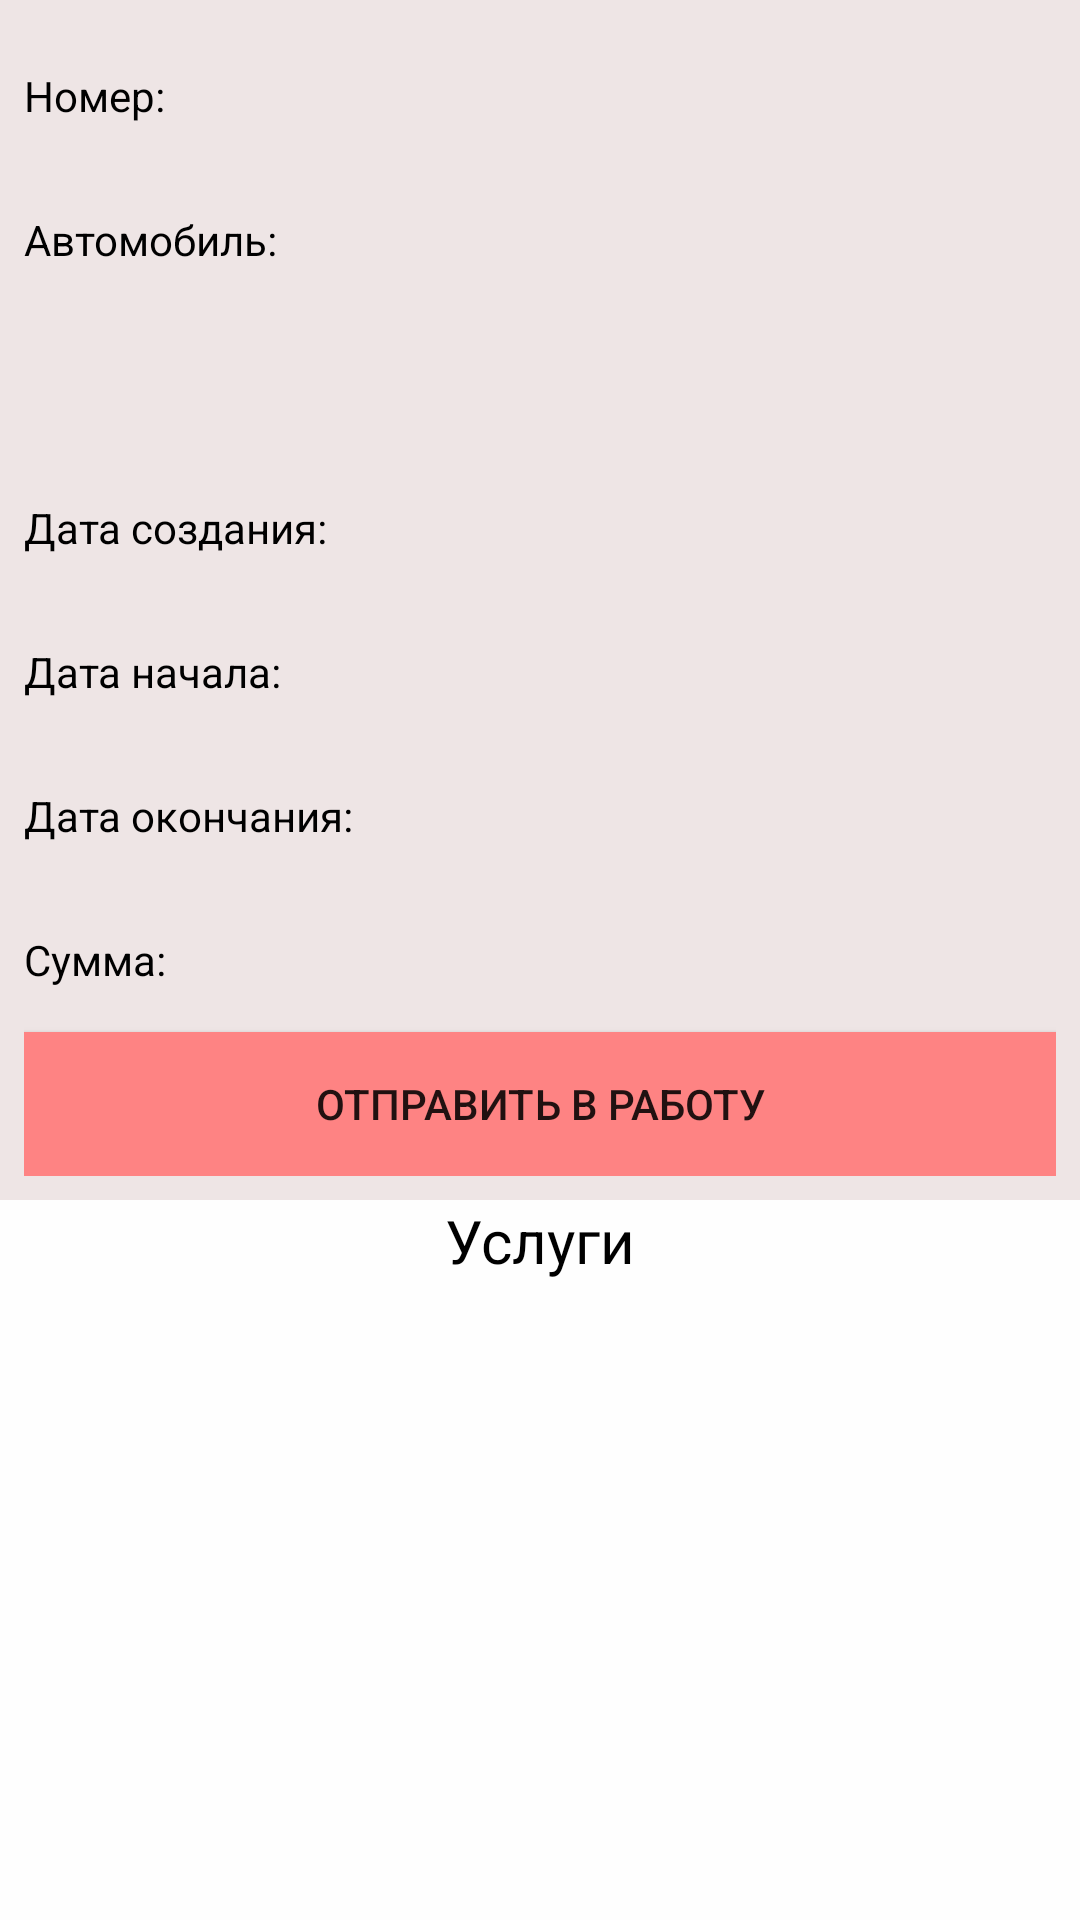

Reconstruct the res/layout file that produces this screen, plus the resources it refers to.
<!-- AndroidManifest.xml: application theme Theme.MyApplication -->
<!-- res/layout/fragment_watch_t_o.xml -->
<androidx.constraintlayout.widget.ConstraintLayout xmlns:android="http://schemas.android.com/apk/res/android"
    xmlns:app="http://schemas.android.com/apk/res-auto"
    xmlns:tools="http://schemas.android.com/tools"
    android:layout_width="match_parent"
    android:layout_height="match_parent"
    android:layout_marginStart="8dp"
    android:layout_marginTop="8dp"
    android:layout_marginEnd="8dp"
    android:background="@color/white"
    tools:context=".ui.to.WatchTOFragment">

    <LinearLayout
        android:layout_width="0dp"
        android:layout_height="0dp"
        android:background="#FEFEFE"
        android:orientation="vertical"
        app:layout_constraintBottom_toBottomOf="parent"
        app:layout_constraintEnd_toEndOf="parent"
        app:layout_constraintStart_toStartOf="parent"
        app:layout_constraintTop_toTopOf="parent">

        <LinearLayout
            android:layout_width="match_parent"
            android:layout_height="wrap_content"
            android:background="#EEE5E5"
            android:orientation="vertical"
            android:padding="8dp">

            <TextView
                android:id="@+id/watch_to_idTV"
                android:layout_width="match_parent"
                android:layout_height="wrap_content"
                android:ems="10"
                android:minHeight="48dp"
                android:text="Номер: "
                android:textColor="#000000"
                android:gravity="center|start" />

            <TextView
                android:id="@+id/watch_to_carnameTV"
                android:layout_width="match_parent"
                android:layout_height="wrap_content"
                android:ems="10"
                android:minHeight="48dp"
                android:text="Автомобиль: "
                android:textColor="#000000"
                android:gravity="center|start" />

            <TextView
                android:id="@+id/watch_to_statusTV"
                android:layout_width="match_parent"
                android:layout_height="wrap_content"
                android:ems="10"
                android:gravity="center|start"
                android:minHeight="48dp"
                android:textColor="#000000" />

            <TextView
                android:id="@+id/watch_to_datecreateTV"
                android:layout_width="match_parent"
                android:layout_height="wrap_content"
                android:ems="10"
                android:minHeight="48dp"
                android:text="Дата создания: "
                android:textColor="#000000"
                android:gravity="center|start" />

            <TextView
                android:id="@+id/watch_to_datebeginTV"
                android:layout_width="match_parent"
                android:layout_height="wrap_content"
                android:ems="10"
                android:minHeight="48dp"
                android:text="Дата начала: "
                android:textColor="#000000"
                android:gravity="center|start" />

            <TextView
                android:id="@+id/watch_to_dateendTV"
                android:layout_width="match_parent"
                android:layout_height="wrap_content"
                android:ems="10"
                android:minHeight="48dp"
                android:text="Дата окончания: "
                android:textColor="#000000"
                android:gravity="center|start" />

            <TextView
                android:id="@+id/watch_to_sumTV"
                android:layout_width="match_parent"
                android:layout_height="wrap_content"
                android:ems="10"
                android:minHeight="48dp"
                android:text="Сумма: "
                android:textColor="#000000"
                android:gravity="center|start" />

            <Button
                android:id="@+id/watch_to_button_action"
                android:layout_width="match_parent"
                android:layout_height="wrap_content"
                android:background="#FE8383"
                android:text="Отправить в работу" />

        </LinearLayout>

        <LinearLayout
            android:layout_width="match_parent"
            android:layout_height="match_parent"
            android:background="#FEFEFE"
            android:orientation="vertical">

            <TextView
                android:layout_width="match_parent"
                android:layout_height="wrap_content"
                android:text="Услуги"
                android:textAlignment="center"
                android:textColor="@color/black"
                android:textSize="20sp" />

            <androidx.recyclerview.widget.RecyclerView
                android:id="@+id/watch_to_recyclerview_cars"
                android:layout_width="match_parent"
                android:layout_height="wrap_content"
                android:background="#FEFEFE"
                android:padding="@dimen/big_padding"
                tools:listitem="@layout/work_item_recyclerview">

            </androidx.recyclerview.widget.RecyclerView>

        </LinearLayout>
    </LinearLayout>

</androidx.constraintlayout.widget.ConstraintLayout>
<!-- res/layout/work_item_recyclerview.xml (included above) -->
<?xml version="1.0" encoding="utf-8"?>
<androidx.cardview.widget.CardView xmlns:android="http://schemas.android.com/apk/res/android"
    xmlns:app="http://schemas.android.com/apk/res-auto"
    android:layout_width="match_parent"
    android:layout_height="wrap_content"
    android:layout_margin="5dp"
    app:cardBackgroundColor="@color/white"
    app:cardCornerRadius="8dp"
    app:cardElevation="8dp"
    app:cardMaxElevation="10dp"
    app:cardPreventCornerOverlap="true"
    app:cardUseCompatPadding="true">

    <RelativeLayout
        android:layout_width="match_parent"
        android:layout_height="wrap_content"
        android:paddingBottom="7dp">

        <ImageView
            android:id="@+id/work_imageIV"
            android:layout_width="100dp"
            android:layout_height="100dp"
            android:layout_marginStart="10dp"
            android:layout_marginTop="38dp"
            android:layout_marginEnd="10dp"
            android:layout_marginBottom="10dp"
            android:contentDescription="@string/app_name"
            android:padding="5dp"
            android:src="@drawable/ic_baseline_miscellaneous_services_24" />

        <TextView
            android:id="@+id/work_item_toIdTV"
            android:layout_width="wrap_content"
            android:layout_height="wrap_content"
            android:layout_alignParentEnd="true"
            android:layout_marginStart="70dp"
            android:layout_marginEnd="0dp"
            android:layout_toEndOf="@+id/work_imageIV"
            android:text="Номер ТО:"
            android:textColor="@color/black" />

        <TextView
            android:id="@+id/work_item_storekeeperTV"
            android:layout_width="match_parent"
            android:layout_height="wrap_content"
            android:layout_marginStart="10dp"
            android:layout_marginTop="10dp"
            android:layout_toEndOf="@id/work_imageIV"
            android:text="Кладовщик: "
            android:textColor="#222020"
            android:textSize="18sp"
            android:textStyle="bold" />

        <TextView
            android:id="@+id/work_item_nameTV"
            android:layout_width="match_parent"
            android:layout_height="wrap_content"
            android:layout_below="@id/work_item_storekeeperTV"
            android:layout_marginStart="15dp"
            android:layout_marginTop="10dp"
            android:layout_toEndOf="@id/work_imageIV"
            android:background="@color/white"
            android:drawablePadding="2dp"
            android:text="Название: "
            android:textColor="#4A4D4E" />

        <TextView
            android:id="@+id/work_item_priceTV"
            android:layout_width="match_parent"
            android:layout_height="wrap_content"
            android:layout_below="@id/work_item_nameTV"
            android:layout_marginStart="15dp"
            android:layout_marginTop="8dp"
            android:layout_toEndOf="@id/work_imageIV"
            android:background="@color/white"
            android:drawablePadding="2dp"
            android:text="Стоимость: "
            android:textColor="#4A4D4E"
            android:textSize="11sp" />

        <TextView
            android:id="@+id/work_item_netpriceTV"
            android:layout_width="match_parent"
            android:layout_height="wrap_content"
            android:layout_below="@id/work_item_priceTV"
            android:layout_marginStart="15dp"
            android:layout_marginTop="8dp"
            android:layout_toEndOf="@id/work_imageIV"
            android:drawablePadding="2dp"
            android:text="Стоимость с уч. запчастей: "
            android:textColor="#4A4D4E"
            android:textSize="11sp" />

        <TextView
            android:id="@+id/work_item_statusTV"
            android:layout_width="match_parent"
            android:layout_height="wrap_content"
            android:layout_below="@id/work_item_netpriceTV"
            android:layout_marginStart="15dp"
            android:layout_marginTop="8dp"
            android:layout_toEndOf="@id/work_imageIV"
            android:drawablePadding="2dp"
            android:textColor="#4A4D4E"
            android:textSize="11sp" />

        <TextView
            android:id="@+id/work_item_datebeginTV"
            android:layout_width="match_parent"
            android:layout_height="wrap_content"
            android:layout_below="@id/work_item_statusTV"
            android:layout_marginStart="15dp"
            android:layout_marginTop="8dp"
            android:layout_toEndOf="@id/work_imageIV"
            android:drawablePadding="2dp"
            android:text="Дата начала: "
            android:textColor="#4A4D4E"
            android:textSize="11sp" />

        <TextView
            android:id="@+id/work_item_countTV"
            android:layout_width="match_parent"
            android:layout_height="wrap_content"
            android:layout_below="@id/work_item_datebeginTV"
            android:layout_marginStart="15dp"
            android:layout_marginTop="8dp"
            android:layout_toEndOf="@id/work_imageIV"
            android:drawablePadding="2dp"
            android:text="Кол-во: "
            android:textColor="#4A4D4E"
            android:textSize="11sp" />
    </RelativeLayout>
</androidx.cardview.widget.CardView>
<!-- resources referenced by this layout -->
<resources>
  <!-- drawable ic_baseline_miscellaneous_services_24: vector/xml drawable (drawable, 2144 chars, omitted) -->
  <string name="app_name">СТО "Руки-Крюки"</string>
  <style name="Theme.MyApplication" parent="Theme.AppCompat.Light">
  
          
      </style>
  <!-- not gathered from this repository: default colours our renderer supplied (Android Studio template values) -->
  <color name="black">#FF000000</color>
  <color name="white">#FFFFFFFF</color>
</resources>
